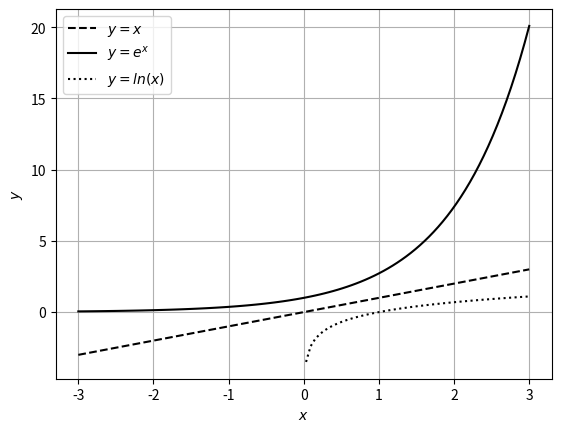
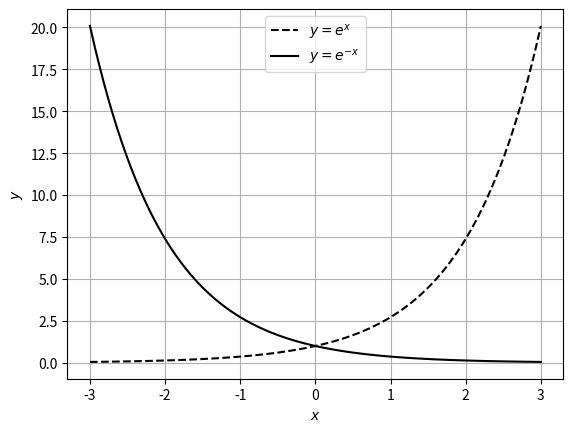

Write Python code to recreate these figures, in order.
import numpy as np
import matplotlib.pyplot as plt

x = np.linspace(start=-3, stop = 3, num=100)

y1 = x
y2 = np.exp(x)
y3 = np.log(x)
y4 = np.exp(-x)

plt.plot(x,y1,'k--',label=r'$y = x$')
plt.plot(x,y2,'k',label=r'$y = e^x$')
plt.plot(x,y3,'k:',label=r'$y = ln(x)$')
plt.xlabel(r'$x$')                                                                        
plt.ylabel(r'$y$')
plt.grid(True)
plt.legend()

plt.figure()

plt.plot(x,y2,'k--',label = r'$y = e^x$')
plt.plot(x,y4,'k',label = r'$y = e^{-x}$')
plt.grid(True)
plt.legend()
plt.xlabel(r'$x$')
plt.ylabel(r'$y$')

plt.show()
